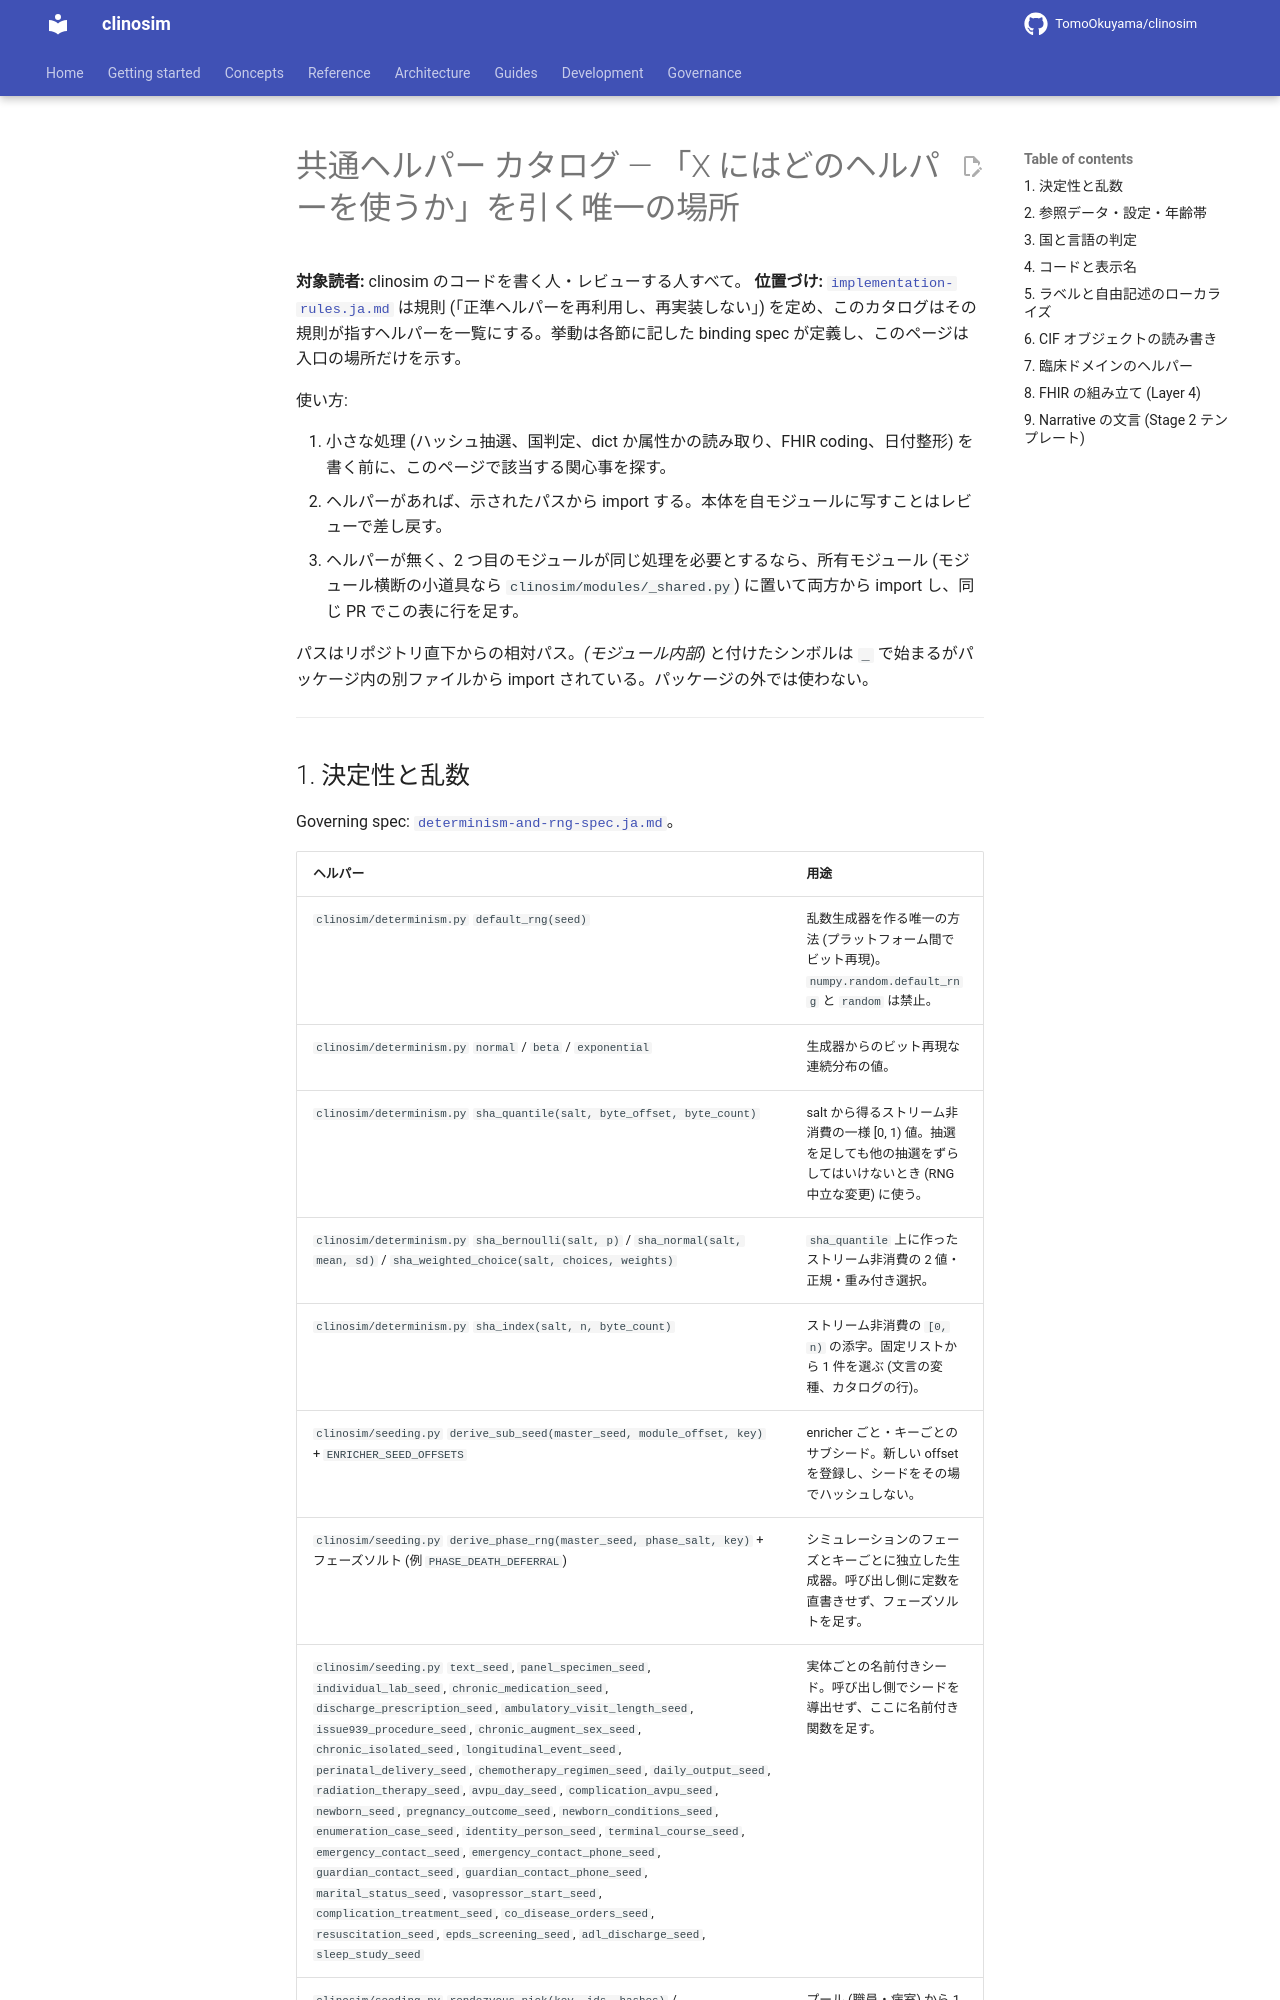

repository: TomoOkuyama/clinosim · page: design-guides/shared-helpers-catalog.ja/index.html · generator: mkdocs

# 共通ヘルパー カタログ — 「X にはどのヘルパーを使うか」を引く唯一の場所

**対象読者:** clinosim のコードを書く人・レビューする人すべて。
**位置づけ:** [`implementation-rules.ja.md`](implementation-rules.ja.md) は規則 (「正準ヘルパーを再利用し、再実装しない」) を定め、このカタログはその規則が指すヘルパーを一覧にする。挙動は各節に記した binding spec が定義し、このページは入口の場所だけを示す。

使い方:

1. 小さな処理 (ハッシュ抽選、国判定、dict か属性かの読み取り、FHIR coding、日付整形) を書く前に、このページで該当する関心事を探す。
2. ヘルパーがあれば、示されたパスから import する。本体を自モジュールに写すことはレビューで差し戻す。
3. ヘルパーが無く、2 つ目のモジュールが同じ処理を必要とするなら、所有モジュール (モジュール横断の小道具なら `clinosim/modules/_shared.py`) に置いて両方から import し、同じ PR でこの表に行を足す。

パスはリポジトリ直下からの相対パス。*(モジュール内部)* と付けたシンボルは `_` で始まるがパッケージ内の別ファイルから import されている。パッケージの外では使わない。

---
